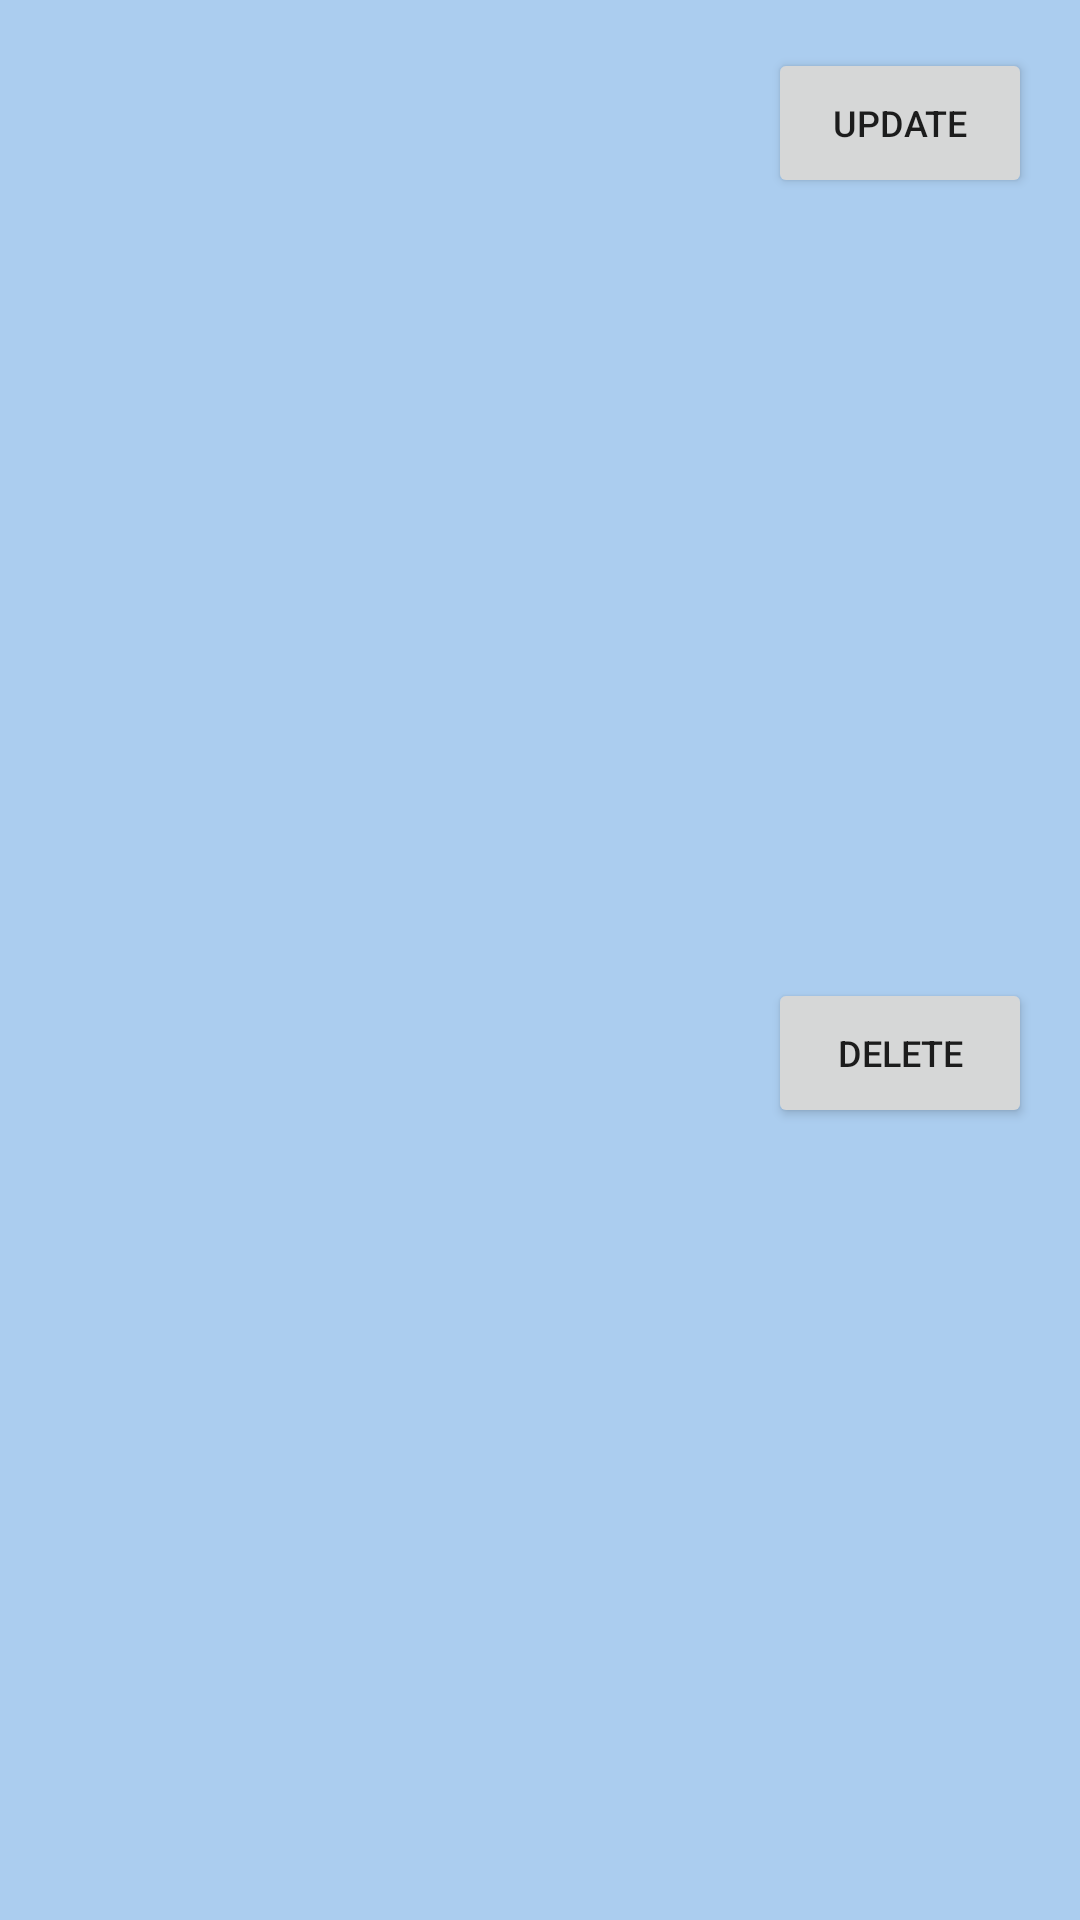

This screen was rendered from an Android layout file. Write that file and the resources it references.
<!-- AndroidManifest.xml: application theme Theme.SMEManuCollection -->
<!-- res/layout/item.xml -->
<?xml version="1.0" encoding="utf-8"?>
<androidx.constraintlayout.widget.ConstraintLayout xmlns:android="http://schemas.android.com/apk/res/android"
    xmlns:app="http://schemas.android.com/apk/res-auto"
    xmlns:tools="http://schemas.android.com/tools"
    android:layout_width="match_parent"
    android:layout_height="wrap_content"
    android:layout_margin="12dp"
    android:background="#abcdef">

    <ImageView
        android:id="@+id/Image"
        android:layout_width="125dp"
        android:layout_height="150dp"
        android:scaleType="fitXY"
        app:layout_constraintRight_toLeftof="@+id/PN"
        app:layout_constraintBottom_toBottomof="parent"
        app:layout_constraintLeft_toLeftof="parent"
        app:layout_constraintTop_toTopof="parent"
        tools:ignore="ContentDescription,MissingConstraints"
        tools:src="@drawable/ssujata_picture" />

    <TextView
        android:id="@+id/PN"
        android:layout_width="wrap_content"
        android:layout_height="wrap_content"
        android:layout_marginLeft="10dp"
        android:textSize="14dp"
        app:layout_constraintBottom_toTopOf="@+id/Landing"

        app:layout_constraintLeft_toRightOf="@+id/Image"
        app:layout_constraintTop_toTopOf="parent"
        tools:text="ITEM NAME:" />

    <TextView
        android:id="@+id/Landing"
        android:layout_width="wrap_content"
        android:layout_height="wrap_content"
        android:layout_marginLeft="10dp"
        android:textSize="14dp"
        app:layout_constraintBottom_toTopOf="@+id/MRP"
       app:layout_constraintLeft_toRightOf="@+id/Image"
        app:layout_constraintTop_toBottomOf="@+id/PN"
        tools:ignore="MissingConstraints"
        tools:text="LANDING:" />

    <TextView
        android:id="@+id/MRP"
        android:layout_width="wrap_content"
        android:layout_height="wrap_content"
        android:layout_marginLeft="10dp"
        android:textSize="14dp"
        app:layout_constraintBottom_toBottomOf="parent"
        app:layout_constraintLeft_toRightOf="@+id/Image"
        app:layout_constraintTop_toBottomOf="@+id/Landing"
        tools:text="MRP:" />

    <Button
        android:id="@+id/button"
        android:layout_width="wrap_content"
        android:layout_height="50dp"
        android:layout_marginTop="16dp"
        android:layout_marginEnd="16dp"
        android:text="UPDATE"
        android:onClick="UpdateItem"
        android:textSize="12dp"
        app:layout_constraintEnd_toEndOf="parent"
        app:layout_constraintTop_toTopOf="parent" />

    <Button
        android:id="@+id/button2"
        android:layout_width="wrap_content"
        android:layout_height="50dp"
        android:layout_marginEnd="16dp"
        android:layout_marginBottom="4dp"
        android:text="DELETE"
        android:textSize="12dp"
        app:layout_constraintBottom_toBottomOf="parent"
        app:layout_constraintEnd_toEndOf="parent"
        app:layout_constraintTop_toBottomOf="@+id/button" />

</androidx.constraintlayout.widget.ConstraintLayout>
<!-- resources referenced by this layout -->
<resources>
  <!-- drawable ssujata_picture: jpg bitmap (drawable, 66776 bytes) -->
  <style name="Theme.SMEManuCollection" parent="Theme.MaterialComponents.DayNight.DarkActionBar">
          
          <item name="colorPrimary">@color/purple_500</item>
          <item name="colorPrimaryVariant">@color/purple_700</item>
          <item name="colorOnPrimary">@color/white</item>
          
          <item name="colorSecondary">@color/teal_200</item>
          <item name="colorSecondaryVariant">@color/teal_700</item>
          <item name="colorOnSecondary">@color/black</item>
          
          <item name="android:statusBarColor" tools:targetApi="l">?attr/colorPrimaryVariant</item>
          
      </style>
  <color name="purple_500">#FF6200EE</color>
  <color name="purple_700">#FF3700B3</color>
  <color name="white">#FFFFFFFF</color>
  <color name="teal_200">#FF03DAC5</color>
  <color name="teal_700">#FF018786</color>
  <color name="black">#FF000000</color>
</resources>
